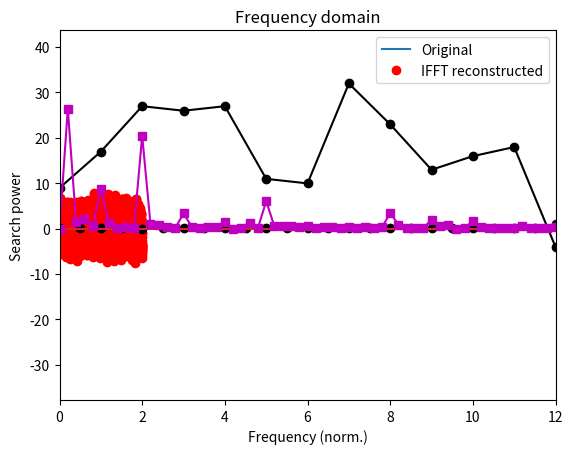

The script that saved this image: (Note: this script raises an exception after producing the figure.)
import numpy as np
import matplotlib.pyplot as plt
import scipy.io as sio
import scipy.fftpack
import scipy.signal
import scipy.io.wavfile
import copy

## Generate a multispectral noisy signal

# simulation parameters
srate = 1234 # in Hz
npnts = srate*2 # 2 seconds
time  = np.arange(0,npnts)/srate

# frequencies to include
frex  = [ 12,18,30 ]

signal = np.zeros(len(time))

# loop over frequencies to create signal
for fi in range(0,len(frex)):
    signal = signal + (fi+1)*np.sin(2*np.pi*frex[fi]*time)

# add some noise
signal = signal + np.random.randn(len(signal))

# amplitude spectrum via Fourier transform
signalX = scipy.fftpack.fft(signal)
signalAmp = 2*np.abs(signalX)/npnts

# vector of frequencies in Hz
hz = np.linspace(0,srate/2,int(np.floor(npnts/2)+1))


## plots

plt.plot(time,signal,label='Original')
plt.plot(time,np.real(scipy.fftpack.ifft(signalX)),'ro',label='IFFT reconstructed')

plt.xlabel('Time (s)')
plt.ylabel('Amplitude')
plt.title('Time domain')
plt.legend()
plt.show()

plt.stem(hz,signalAmp[0:len(hz)],'k')
plt.xlim([0,np.max(frex)*3])
plt.xlabel('Frequency (Hz)')
plt.ylabel('Amplitude')
plt.title('Frequency domain')
plt.show()

## example with real data

# data downloaded from https://trends.google.com/trends/explore?date=today%205-y&geo=US&q=signal%20processing
searchdata = [69,77,87,86,87,71,70,92,83,73,76,78,56,75,68,60,30,44,58,69,82,76,73,60,71,86,72,55,56,65,73,71,71,71,62,65,57,54,54,60,49,59,58,46,50,62,60,65,67,60,70,89,78,94,86,80,81,73,100,95,78,75,64,80,53,81,73,66,26,44,70,85,81,91,85,79,77,80,68,67,51,78,85,76,72,87,65,59,60,64,56,52,71,77,53,53,49,57,61,42,58,65,67,93,88,83,89,60,79,72,79,69,78,85,72,85,51,73,73,52,41,27,44,68,77,71,49,63,72,73,60,68,63,55,50,56,58,74,51,62,52,47,46,38,45,48,44,46,46,51,38,44,39,47,42,55,52,68,56,59,69,61,51,61,65,61,47,59,47,55,57,48,43,35,41,55,50,76,56,60,59,62,56,58,60,58,61,69,65,52,55,64,42,42,54,46,47,52,54,44,31,51,46,42,40,51,60,53,64,58,63,52,53,51,56,65,65,61,61,62,44,51,54,51,42,34,42,33,55,67,57,62,55,52,48,50,48,49,52,53,54,55,48,51,57,46,45,41,55,44,34,40,38,41,31,41,41,40,53,35,31]
N = len(searchdata)

# possible normalizations...
searchdata = searchdata - np.mean(searchdata)

# power
searchpow = np.abs( scipy.fftpack.fft( searchdata )/N )**2
hz = np.linspace(0,52,N)

plt.plot(searchdata,'ko-')
plt.xlabel('Time (weeks)')
plt.ylabel('Search volume')
plt.show()

plt.plot(hz,searchpow,'ms-')
plt.xlabel('Frequency (norm.)')
plt.ylabel('Search power')
plt.xlim([0,12])
plt.show()

# load data and extract
matdat  = sio.loadmat('EEGrestingState.mat')
eegdata = matdat['eegdata'][0]
srate   = matdat['srate'][0]

# time vector
N = len(eegdata)
timevec = np.arange(0,N)/srate

# plot the data
plt.plot(timevec,eegdata,'k')
plt.xlabel('Time (seconds)')
plt.ylabel('Voltage (\muV)')
plt.show()

## one big FFT (not Welch's method)

# "static" FFT over entire period, for comparison with Welch
eegpow = np.abs( scipy.fftpack.fft(eegdata)/N )**2
hz = np.linspace(0,srate/2,int(np.floor(N/2)+1))


## "manual" Welch's method

# window length in seconds*srate
winlength = int( 1*srate.item() )

# number of points of overlap
nOverlap = np.round(srate.item() /2)

# window onset times
winonsets = np.arange(0,int(N-winlength),int(winlength-nOverlap))

# note: different-length signal needs a different-length Hz vector
hzW = np.linspace(0,srate/2,int(np.floor(winlength/2)+1))

# Hann window
hannw = .5 - np.cos(2*np.pi*np.linspace(0,1,int(winlength)))/2

# initialize the power matrix (windows x frequencies)
eegpowW = np.zeros(len(hzW))

# loop over frequencies
for wi in range(0,len(winonsets)):
    
    # get a chunk of data from this time window
    datachunk = eegdata[ winonsets[wi]:winonsets[wi]+winlength ]
    
    # apply Hann taper to data
    datachunk = datachunk * hannw
    
    # compute its power
    tmppow = np.abs(scipy.fftpack.fft(datachunk)/winlength)**2
    
    # enter into matrix
    eegpowW = eegpowW  + tmppow[0:len(hzW)]

# divide by N
eegpowW = eegpowW / len(winonsets)


# plotting
plt.plot(hz,eegpow[0:len(hz)],'k',label='Static FFT')
plt.plot(hzW,eegpowW/10,'r',label='Welch''s method')
plt.xlim([0,40])
plt.xlabel('Frequency (Hz)')
plt.legend()
plt.show()

## Python's welch

# create Hann window
winsize = int( 2*srate.item() ) # 2-second window
hannw = .5 - np.cos(2*np.pi*np.linspace(0,1,winsize))/2

# number of FFT points (frequency resolution)
nfft = srate*100

f, welchpow = scipy.signal.welch(eegdata,fs=srate,window=hannw,nperseg=winsize,noverlap=winsize/4,nfft=nfft)

plt.semilogy(f,welchpow)
plt.xlim([0,40])
plt.xlabel('frequency [Hz]')
plt.ylabel('Power')
plt.show()

## load in birdcall (source: https://www.xeno-canto.org/403881)

fs,bc = scipy.io.wavfile.read('XC403881.wav')


# create a time vector based on the data sampling rate
n = len(bc)
timevec = np.arange(0,n)/fs

# plot the data from the two channels
plt.plot(timevec,bc)
plt.xlabel('Time (sec.)')
plt.title('Time domain')
plt.show()

# compute the power spectrum
hz = np.linspace(0,fs/2,int(np.floor(n/2)+1))
bcpow = np.abs(scipy.fftpack.fft( scipy.signal.detrend(bc[:,0]) )/n)**2

# now plot it
plt.plot(hz,bcpow[0:len(hz)])
plt.xlabel('Frequency (Hz)')
plt.title('Frequency domain')
plt.xlim([0,8000])
plt.show()

## time-frequency analysis via spectrogram

frex,time,pwr = scipy.signal.spectrogram(bc[:,0],fs)

plt.pcolormesh(time,frex,pwr,vmin=0,vmax=9)
plt.xlabel('Time (s)'), plt.ylabel('Frequency (Hz)')
plt.show()